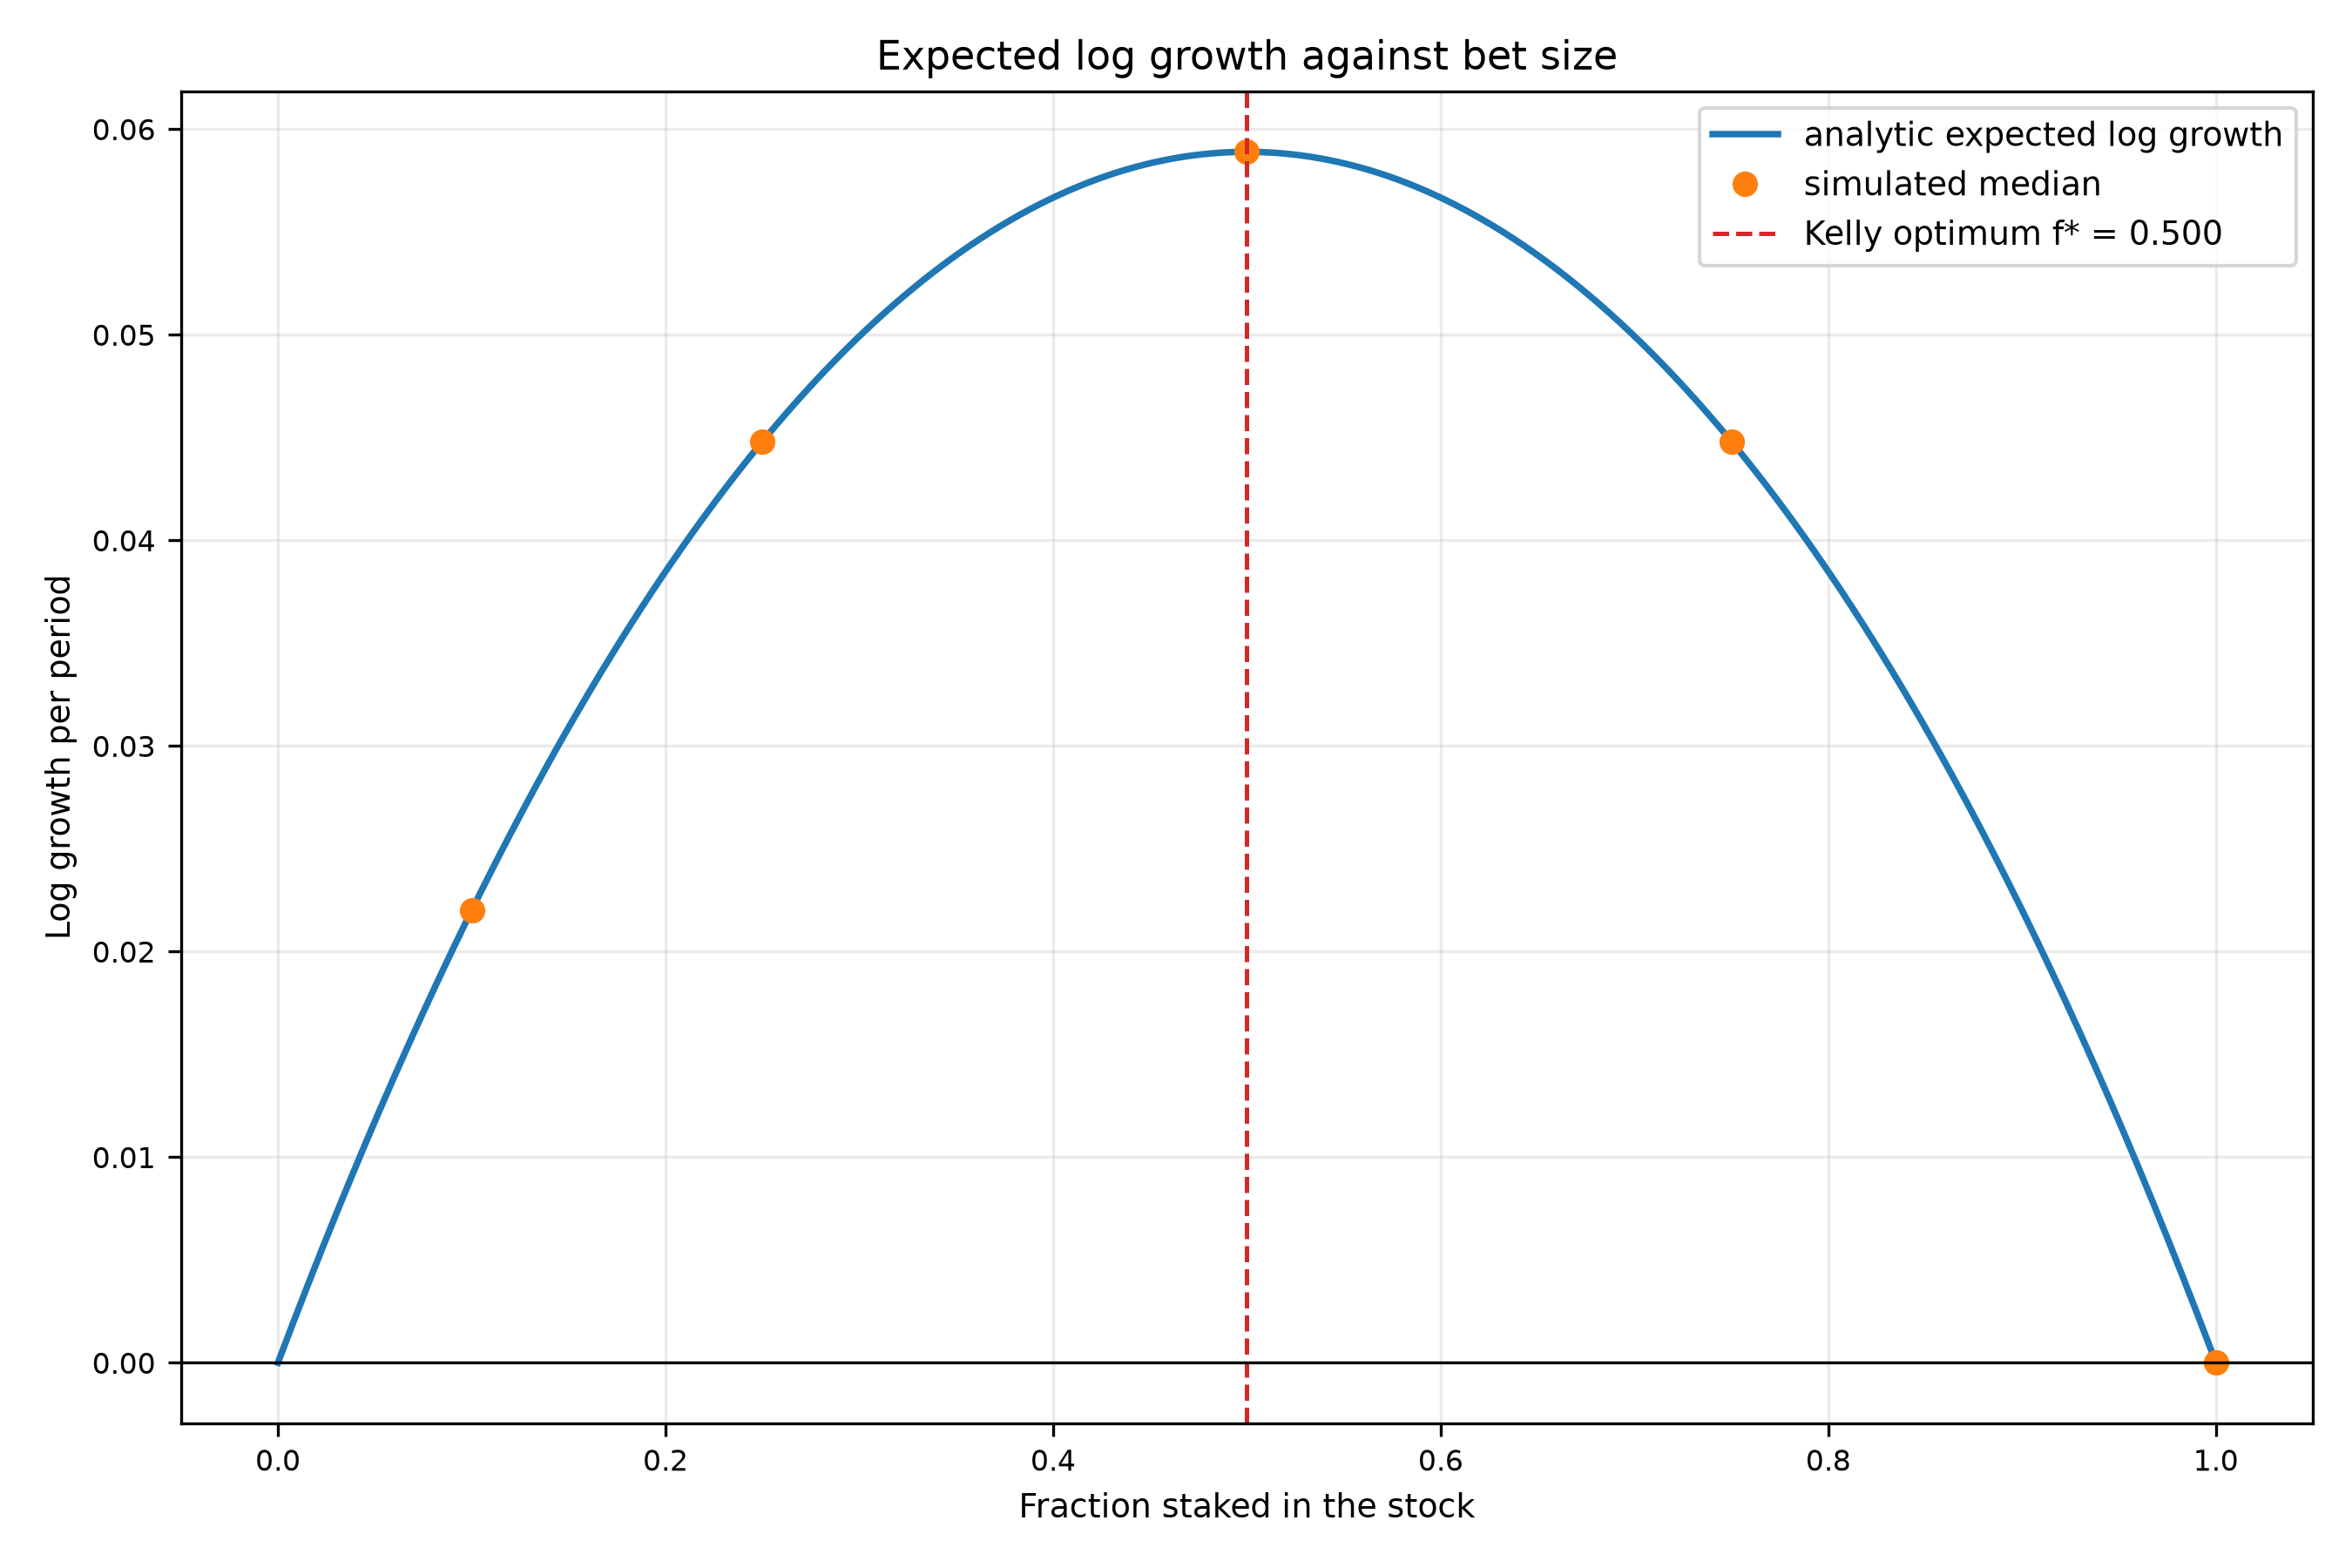

Source data for this figure (header and first rows):
fraction, log_growth, return_per_period
0, 0, 0
0.0025, 0.000623, 0.0006232
0.005, 0.001242, 0.001243
0.0075, 0.001857, 0.001859
0.01, 0.002469, 0.002472
0.0125, 0.003076, 0.003081
0.015, 0.00368, 0.003687
0.0175, 0.00428, 0.004289
0.02, 0.004876, 0.004888
0.0225, 0.005468, 0.005483
0.025, 0.006057, 0.006075
0.0275, 0.006642, 0.006664
0.03, 0.007223, 0.007249
0.0325, 0.0078, 0.00783
0.035, 0.008373, 0.008408
0.0375, 0.008943, 0.008983
0.04, 0.009509, 0.009554
0.0425, 0.01007, 0.01012
0.045, 0.01063, 0.01069
0.0475, 0.01118, 0.01125
0.05, 0.01174, 0.01181
0.0525, 0.01228, 0.01236
0.055, 0.01283, 0.01291
0.0575, 0.01337, 0.01346
0.06, 0.0139, 0.014
0.0625, 0.01444, 0.01454
0.065, 0.01497, 0.01508
0.0675, 0.01549, 0.01561
0.07, 0.01602, 0.01614
0.0725, 0.01653, 0.01667
0.075, 0.01705, 0.0172
0.0775, 0.01756, 0.01772
0.08, 0.01807, 0.01823
0.0825, 0.01857, 0.01875
0.085, 0.01908, 0.01926
0.0875, 0.01957, 0.01977
0.09, 0.02007, 0.02027
0.0925, 0.02056, 0.02077
0.095, 0.02104, 0.02127
0.0975, 0.02153, 0.02176
0.1, 0.02201, 0.02225
0.1025, 0.02249, 0.02274
0.105, 0.02296, 0.02322
0.1075, 0.02343, 0.0237
0.11, 0.02389, 0.02418
0.1125, 0.02436, 0.02466
0.115, 0.02482, 0.02513
0.1175, 0.02527, 0.0256
0.12, 0.02573, 0.02606
0.1225, 0.02618, 0.02652
0.125, 0.02662, 0.02698
0.1275, 0.02707, 0.02743
0.13, 0.0275, 0.02789
0.1325, 0.02794, 0.02833
0.135, 0.02837, 0.02878
0.1375, 0.0288, 0.02922
0.14, 0.02923, 0.02966
0.1425, 0.02965, 0.0301
0.145, 0.03007, 0.03053
0.1475, 0.03049, 0.03096
... 341 more rows
